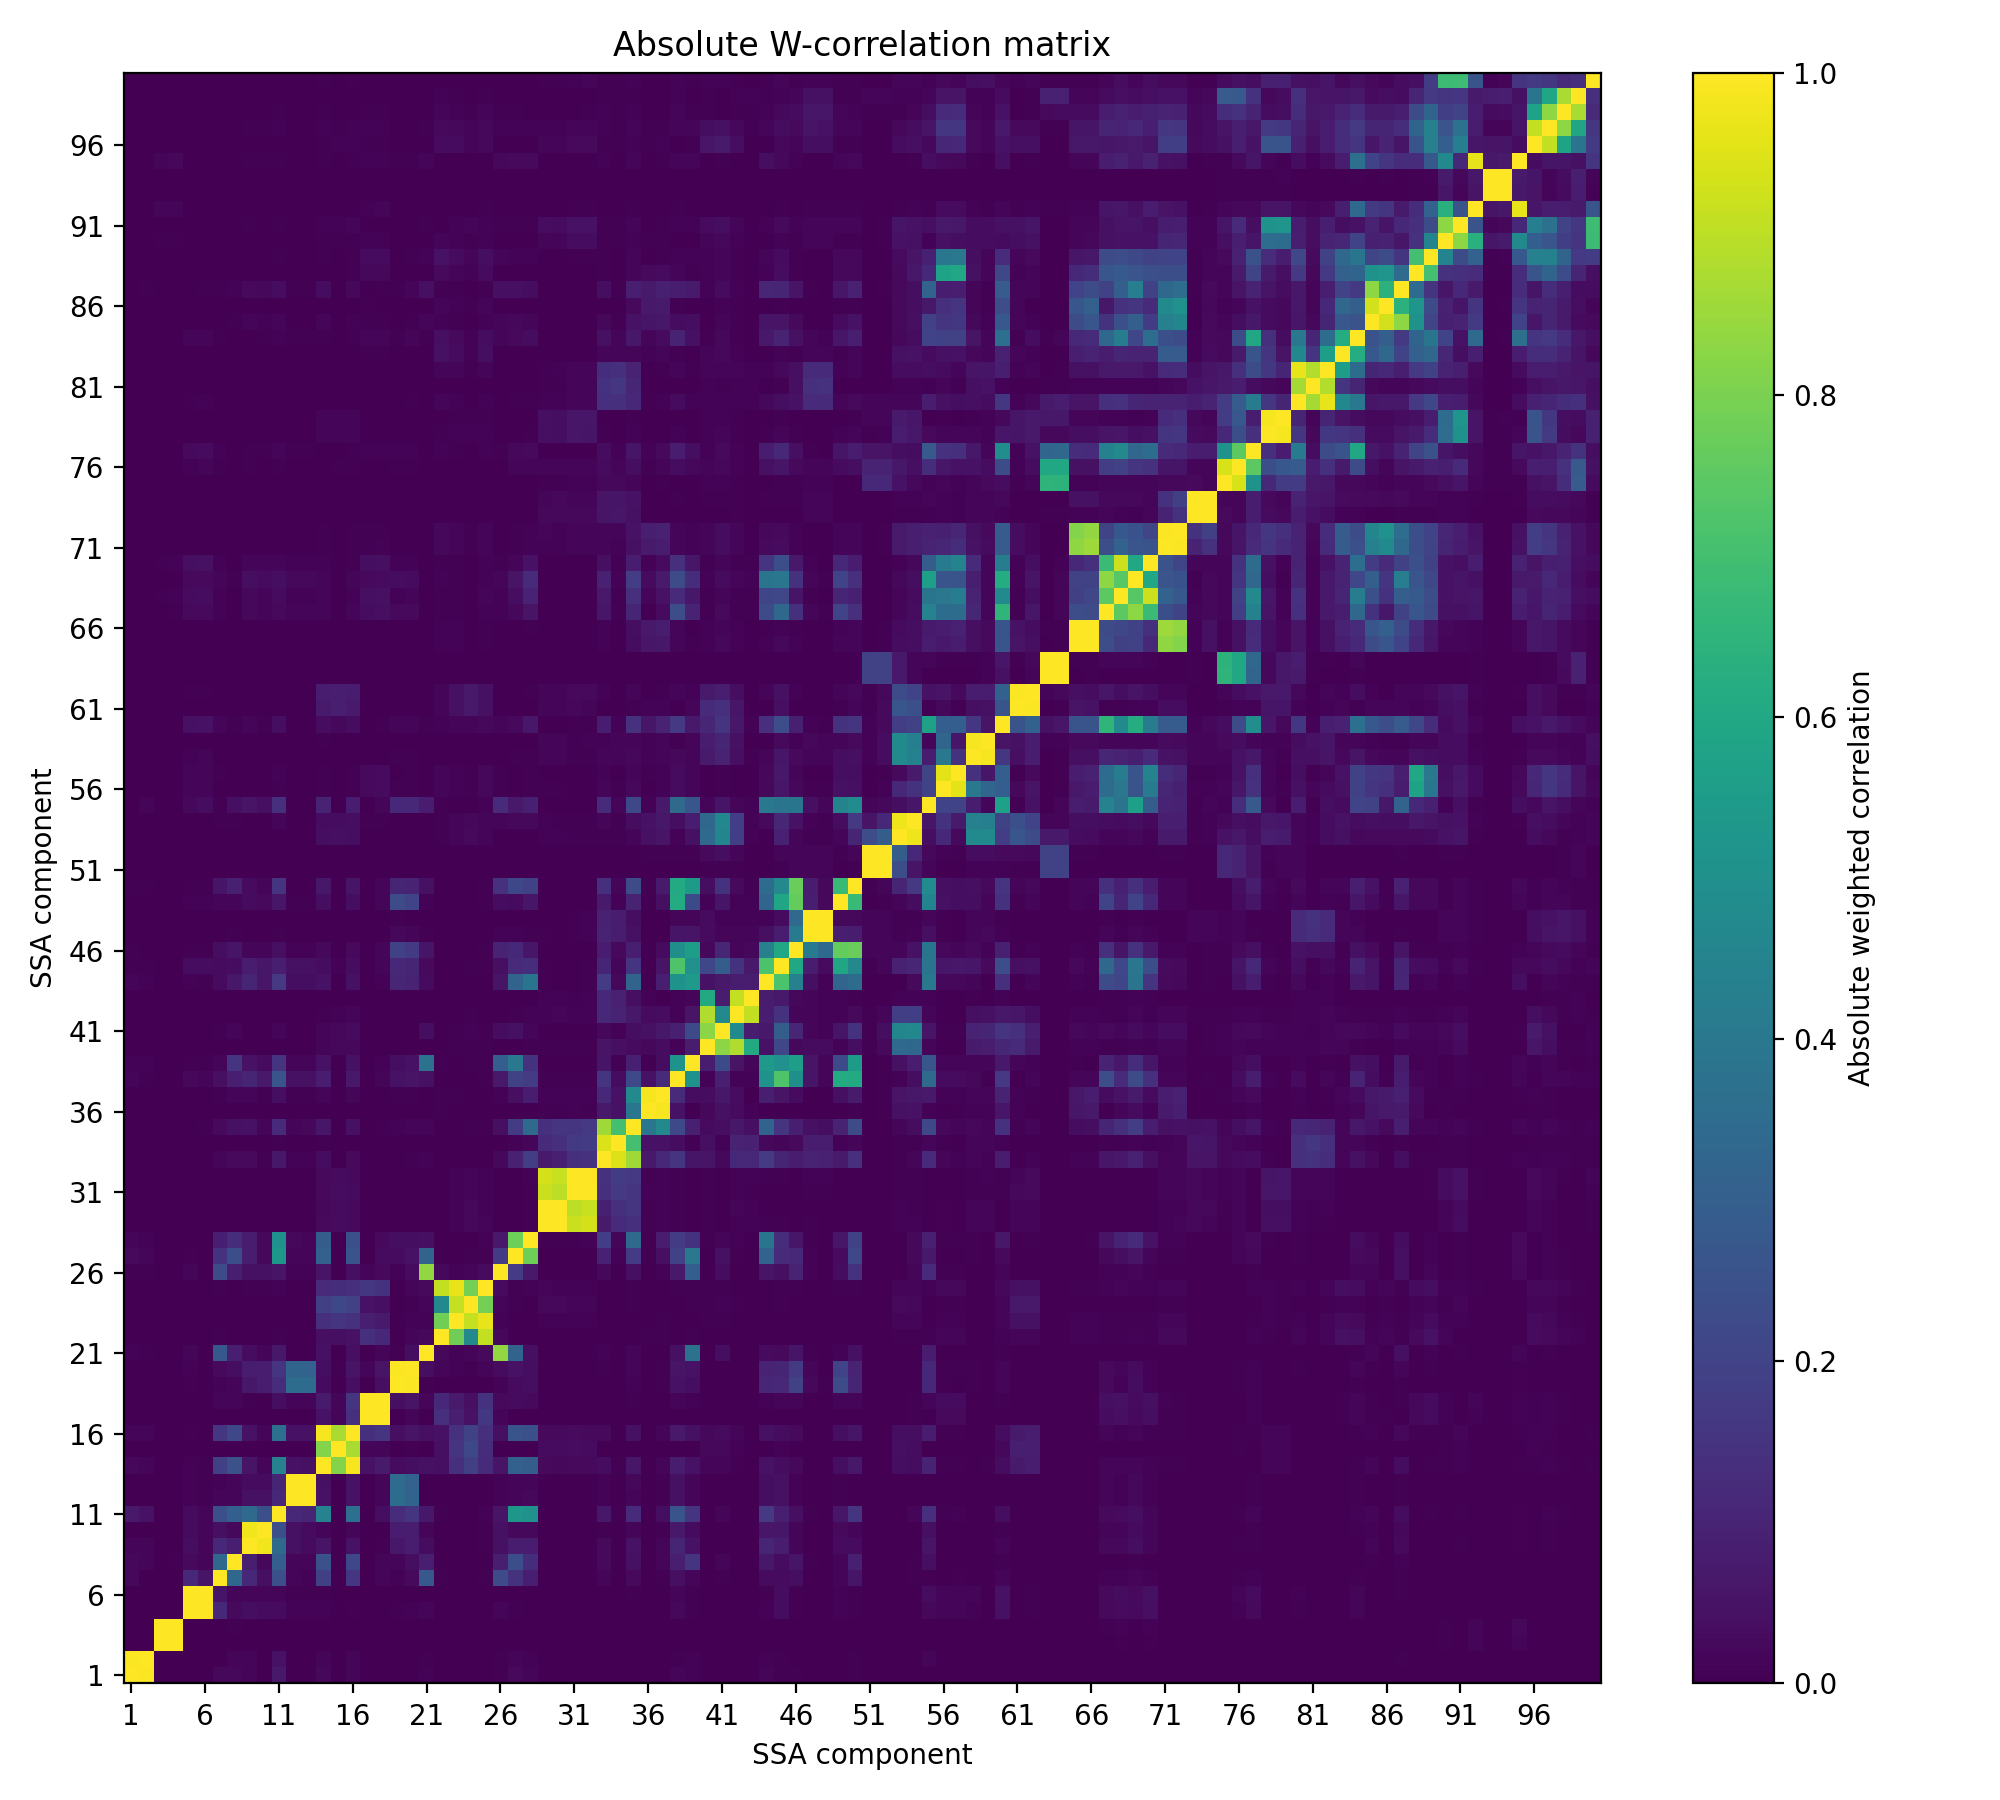

Values plotted in this chart, from the file beside it:
, 1, 2, 3, 4, 5, 6, 7, 8, 9, 10, 11, 12, 13, 14, 15, 16, 17, 18, 19, 20, 21, 22, 23
1, 1.0, 0.995, 6.319986911158164e-05, 0.0003058, 0.002577, 0.0007358, 0.02088, 0.02073, 0.01573, 0.0006024, 0.0677, 0.002751, 0.002834, 0.02261, 3.172197733227908e-05, 0.01938, 6.341765379322171e-07, 0.002105, 0.001061, 0.003513, 0.008569, 0.0002203, 6.494869578394243e-05
2, 0.995, 1.0, 0.0009653, 0.001403, 0.0004853, 0.0005505, 0.002923, 0.0172, 0.0137, 0.002828, 0.04973, 0.002205, 0.002486, 0.01925, 8.421481708158257e-05, 0.01646, 0.0001991, 0.002091, 0.0005589, 0.002645, 0.005298, 0.0002016, 6.924157615048059e-05
3, 6.319986911158164e-05, 0.0009653, 1.0, 0.9997, 0.001689, 0.0007316, 0.002335, 0.001387, 0.0006472, 0.000445, 0.001109, 0.000536, 0.0004734, 0.001024, 0.0001167, 0.001467, 0.00164, 0.001931, 0.0005136, 0.0008327, 0.0005014, 0.0001614, 0.0001237
4, 0.0003058, 0.001403, 0.9997, 1, 0.001219, 0.0006301, 0.001678, 0.004158, 0.0006596, 0.0003912, 0.001342, 0.0003516, 0.0003604, 0.002791, 9.261369179546709e-05, 0.002339, 0.001708, 0.002233, 0.0003155, 0.0009032, 0.0002838, 0.0002126, 0.0001247
5, 0.002577, 0.0004853, 0.001689, 0.001219, 1.0, 0.9967, 0.1135, 0.02346, 0.03724, 0.02971, 0.03101, 0.01063, 0.009083, 0.008437, 3.1822562286782607e-05, 0.007722, 0.0008799, 0.001976, 0.007445, 0.008091, 0.0164, 0.0002831, 0.0001696
6, 0.0007358, 0.0005505, 0.0007316, 0.0006301, 0.9967, 1.0, 0.05599, 0.01498, 0.01551, 0.01303, 0.0163, 0.004844, 0.003944, 0.004242, 0.0001115, 0.002997, 0.001359, 0.00154, 0.001589, 0.002064, 0.0004997, 0.0001482, 0.0001385
7, 0.02088, 0.002923, 0.002335, 0.001678, 0.1135, 0.05599, 1.0, 0.3324, 0.1154, 0.03911, 0.2423, 0.01301, 0.00996, 0.1904, 0.0003243, 0.16, 0.0007822, 0.01509, 0.0084, 0.02617, 0.2744, 0.004781, 0.002284
8, 0.02073, 0.0172, 0.001387, 0.004158, 0.02346, 0.01498, 0.3324, 1.0, 0.08482, 0.02154, 0.3004, 0.01741, 0.01528, 0.2499, 0.0002311, 0.2155, 0.0003866, 0.01839, 0.01401, 0.03778, 0.08282, 0.000464, 0.0002494
9, 0.01573, 0.0137, 0.0006472, 0.0006596, 0.03724, 0.01551, 0.1154, 0.08482, 1.0, 0.9776, 0.3456, 0.04474, 0.03048, 0.05347, 0.0002926, 0.05051, 0.0005722, 0.006914, 0.06562, 0.07476, 0.0348, 0.001896, 0.001497
10, 0.0006024, 0.002828, 0.000445, 0.0003912, 0.02971, 0.01303, 0.03911, 0.02154, 0.9776, 1.0, 0.2452, 0.04384, 0.02785, 0.01918, 0.0004627, 0.01881, 0.001134, 0.00351, 0.07526, 0.07837, 0.01408, 0.0006746, 0.0007254
11, 0.0677, 0.04973, 0.001109, 0.001342, 0.03101, 0.0163, 0.2423, 0.3004, 0.3456, 0.2452, 1.0, 0.1135, 0.1042, 0.4449, 0.002148, 0.3654, 0.0009609, 0.03547, 0.1269, 0.1515, 0.06437, 0.005647, 0.003476
12, 0.002751, 0.002205, 0.000536, 0.0003516, 0.01063, 0.004844, 0.01301, 0.01741, 0.04474, 0.04384, 0.1135, 1, 0.9996, 0.04835, 0.0004425, 0.04912, 0.0004923, 0.0164, 0.3536, 0.3213, 0.002447, 0.001036, 0.0008119
13, 0.002834, 0.002486, 0.0004734, 0.0003604, 0.009083, 0.003944, 0.00996, 0.01528, 0.03048, 0.02785, 0.1042, 0.9996, 1.0, 0.04599, 0.0003017, 0.04697, 0.0004214, 0.0161, 0.3477, 0.3151, 0.003345, 0.0003128, 0.0002718
14, 0.02261, 0.01925, 0.001024, 0.002791, 0.008437, 0.004242, 0.1904, 0.2499, 0.05347, 0.01918, 0.4449, 0.04835, 0.04599, 1, 0.8131, 0.9853, 0.04867, 0.07242, 0.02789, 0.03831, 0.0456, 0.04085, 0.1377
15, 3.172197733227908e-05, 8.421481708158257e-05, 0.0001167, 9.261369179546709e-05, 3.1822562286782607e-05, 0.0001115, 0.0003243, 0.0002311, 0.0002926, 0.0004627, 0.002148, 0.0004425, 0.0003017, 0.8131, 1.0, 0.8717, 0.01292, 0.01376, 0.0007493, 0.003989, 0.0007192, 0.04277, 0.1547
16, 0.01938, 0.01646, 0.001467, 0.002339, 0.007722, 0.002997, 0.16, 0.2155, 0.05051, 0.01881, 0.3654, 0.04912, 0.04697, 0.9853, 0.8717, 1.0, 0.1338, 0.1537, 0.04148, 0.05159, 0.04279, 0.04978, 0.1442
17, 6.341765379322171e-07, 0.0001991, 0.00164, 0.001708, 0.0008799, 0.001359, 0.0007822, 0.0003866, 0.0005722, 0.001134, 0.0009609, 0.0004923, 0.0004214, 0.04867, 0.01292, 0.1338, 1, 0.9978, 0.003135, 0.01718, 0.003845, 0.1342, 0.08414
18, 0.002105, 0.002091, 0.001931, 0.002233, 0.001976, 0.00154, 0.01509, 0.01839, 0.006914, 0.00351, 0.03547, 0.0164, 0.0161, 0.07242, 0.01376, 0.1537, 0.9978, 1, 0.0396, 0.05352, 0.0161, 0.1168, 0.07244
19, 0.001061, 0.0005589, 0.0005136, 0.0003155, 0.007445, 0.001589, 0.0084, 0.01401, 0.06562, 0.07526, 0.1269, 0.3536, 0.3477, 0.02789, 0.0007493, 0.04148, 0.003135, 0.0396, 1.0, 0.9927, 0.007374, 0.00187, 0.001203
20, 0.003513, 0.002645, 0.0008327, 0.0009032, 0.008091, 0.002064, 0.02617, 0.03778, 0.07476, 0.07837, 0.1515, 0.3213, 0.3151, 0.03831, 0.003989, 0.05159, 0.01718, 0.05352, 0.9927, 1.0, 0.03686, 0.01347, 0.008992
21, 0.008569, 0.005298, 0.0005014, 0.0002838, 0.0164, 0.0004997, 0.2744, 0.08282, 0.0348, 0.01408, 0.06437, 0.002447, 0.003345, 0.0456, 0.0007192, 0.04279, 0.003845, 0.0161, 0.007374, 0.03686, 1.0, 0.02318, 0.0108
22, 0.0002203, 0.0002016, 0.0001614, 0.0002126, 0.0002831, 0.0001482, 0.004781, 0.000464, 0.001896, 0.0006746, 0.005647, 0.001036, 0.0003128, 0.04085, 0.04277, 0.04978, 0.1342, 0.1168, 0.00187, 0.01347, 0.02318, 1, 0.7851
23, 6.494869578394243e-05, 6.924157615048059e-05, 0.0001237, 0.0001247, 0.0001696, 0.0001385, 0.002284, 0.0002494, 0.001497, 0.0007254, 0.003476, 0.0008119, 0.0002718, 0.1377, 0.1547, 0.1442, 0.08414, 0.07244, 0.001203, 0.008992, 0.0108, 0.7851, 1.0
24, 0.0002037, 0.000202, 9.691747015773502e-05, 9.686209177150673e-05, 0.0002377, 9.20681750689698e-05, 0.003425, 0.0007787, 0.001573, 0.0008244, 0.003737, 0.0008014, 0.0005219, 0.1907, 0.2165, 0.1966, 0.04701, 0.04201, 0.002188, 0.006592, 0.01466, 0.4694, 0.914
25, 0.0003404, 0.0004566, 0.0003327, 0.0002038, 0.000859, 0.0006375, 0.007507, 0.001668, 0.006521, 0.005201, 0.009437, 0.003013, 0.002314, 0.1211, 0.1314, 0.1345, 0.1607, 0.1464, 0.003455, 0.01376, 0.02527, 0.908, 0.9663
26, 0.006098, 0.007507, 0.0003509, 0.0003645, 0.01198, 0.001539, 0.2337, 0.08278, 0.0441, 0.04346, 0.05345, 0.008441, 0.01046, 0.05081, 0.0006658, 0.04242, 0.01816, 0.02697, 0.01143, 0.02871, 0.8371, 0.02111, 0.009651
27, 0.02385, 0.01461, 0.0001713, 0.001103, 0.005384, 0.002098, 0.145, 0.2391, 0.07797, 0.02303, 0.5292, 0.01729, 0.01394, 0.3055, 0.0006051, 0.2604, 0.002235, 0.03033, 0.02856, 0.04993, 0.3171, 0.00377, 0.0009815
28, 0.01577, 0.008815, 0.0001204, 0.0009478, 0.003546, 0.001314, 0.08369, 0.1289, 0.07681, 0.02008, 0.505, 0.02012, 0.01908, 0.2952, 0.00122, 0.2437, 0.0006463, 0.0238, 0.03751, 0.0383, 0.0398, 0.003708, 0.002641
29, 7.0818647878930025e-06, 2.6199275323156466e-05, -7.2854979995244184e-06, 5.998170344417128e-05, 3.7374678180990415e-05, 0.0001543, 0.0004715, 0.0003794, 0.0005243, 0.0001282, 0.001521, 0.0001793, 0.0001717, 0.02391, 0.03024, 0.02631, 0.0009825, 0.0007729, 0.0005168, 0.00108, 0.001349, 0.003403, 0.01057
30, 7.004388911328324e-05, 3.7415736556874296e-05, 1.7737397834140864e-05, 2.3143880134763043e-05, 5.4135295229131583e-05, 0.0001091, 0.000378, 0.0004402, 0.0005317, 0.0003425, 0.001933, 0.0001466, 9.105415695414509e-05, 0.02188, 0.02771, 0.02422, 0.0008802, 0.0006559, 0.0001211, 0.0005968, 0.0002234, 0.001988, 0.008421
31, 5.021157280868734e-05, 3.188836638625069e-05, 2.407128821235708e-05, 2.0448507954676196e-05, 0.0001009, 0.0001296, 0.0004006, 0.0002689, 0.0006161, 0.0004698, 0.001597, 0.0001675, 8.065971625265124e-05, 0.02615, 0.0343, 0.0292, 0.001412, 0.0009704, 0.0001511, 0.0005, 0.000236, 0.001617, 0.008543
32, 6.794935585930323e-06, 2.066898212409845e-05, 5.270657624333322e-06, 5.6586731602453874e-05, 4.60970423928227e-05, 0.0001316, 0.0006499, 0.0004528, 0.0006824, 0.0002186, 0.001899, 0.0002105, 0.0001835, 0.02412, 0.031, 0.0266, 0.001227, 0.0008467, 0.0002794, 0.0006961, 0.0005776, 0.001603, 0.008116
33, 0.001188, 0.001295, 0.0001078, 0.001102, 0.00251, 0.003475, 0.01437, 0.02483, 0.02597, 0.005968, 0.065, 0.009138, 0.01153, 0.03354, 0.001896, 0.02412, 0.0002735, 0.001986, 0.00281, 0.006496, 0.01003, 0.001077, 0.001332
34, 0.0001718, 0.0001583, 6.67077892740768e-05, 0.0001092, 0.0003122, 0.0003475, 0.001364, 0.002396, 0.002612, 0.0007974, 0.007111, 0.0009628, 0.001141, 0.004817, 0.001884, 0.003473, 0.0003603, 0.0004294, 0.0003531, 0.0007657, 0.0009453, 0.0005175, 0.001244
35, 0.002097, 0.002178, 0.0003051, 0.001849, 0.002704, 0.003921, 0.02611, 0.04632, 0.0491, 0.01208, 0.1195, 0.01582, 0.02028, 0.05978, 0.00208, 0.04433, 0.001472, 0.004542, 0.007984, 0.01305, 0.01347, 0.002659, 0.003741
36, 2.0959637756401248e-05, 8.753706542557907e-06, 3.1165323618665507e-05, 4.515801064063198e-05, 1.515415554198776e-05, 9.45123700971616e-05, 8.474845195120255e-05, 8.978136287091725e-05, 1.9006979746373773e-05, -7.167483871115886e-06, 0.0002608, -3.597893422980686e-06, -1.674817583129883e-05, 0.0004938, 0.0003619, 0.0004199, 0.0002029, 0.0001677, 2.8910916741128166e-05, 0.0003941, 1.9904817756986204e-06, 0.003957, 0.003758
37, 0.001098, 0.0007609, 0.0001435, 0.0003531, 0.001201, 0.001135, 0.005797, 0.01244, 0.0134, 0.004029, 0.03693, 0.004292, 0.005179, 0.01552, 0.0006488, 0.01208, 0.0007568, 0.001777, 0.004858, 0.005915, 0.003085, 0.004425, 0.00395
38, 0.01365, 0.007389, 0.0009038, 0.0008977, 0.0233, 0.01504, 0.04052, 0.08262, 0.1042, 0.06986, 0.2608, 0.04477, 0.04336, 0.07831, 0.0009992, 0.06736, 0.001237, 0.01202, 0.04863, 0.05155, 0.0465, 0.002323, 0.001737
39, 0.01099, 0.007951, 0.0001495, 0.000604, 0.004289, 0.006217, 0.01186, 0.1486, 0.04713, 0.02956, 0.1511, 0.01721, 0.0166, 0.047, 0.001505, 0.04523, 0.001367, 0.01151, 0.03847, 0.0498, 0.3787, 0.004484, 0.001174
40, 0.0001485, 0.0001199, 0.0001113, 5.5010433758579256e-05, 0.000221, 0.0002231, 0.0006383, 0.0007689, 0.001211, 0.0006342, 0.001925, 0.0004281, 0.0004439, 0.01401, 0.02004, 0.02335, 0.0003816, 0.0003418, 0.0008293, 0.001205, 0.0004169, 0.002345, 0.006312
41, 0.001242, 0.0009473, 0.0002313, 0.0002284, 0.002585, 0.003127, 0.004634, 0.01831, 0.001998, 0.0008244, 0.01241, 0.001415, 0.001278, 0.01854, 0.0219, 0.02922, 0.0004518, 0.001385, 0.00131, 0.00348, 0.0388, 0.003369, 0.007255
42, 0.0002314, 0.0001841, 9.529036058120342e-05, 4.014479595597993e-05, 0.0002472, 0.0001848, 0.0006641, 0.001084, 0.002197, 0.001176, 0.003083, 0.0006034, 0.0006747, 0.007571, 0.01022, 0.01279, 0.0002519, 0.000289, 0.002237, 0.002215, 0.0003284, 0.001424, 0.003504
43, 0.0001076, 8.01713491373122e-05, 6.992394487235866e-06, 2.644742000106313e-05, 0.0005354, 0.0005601, 0.0004537, 0.0004179, 0.001622, 0.001186, 0.001717, 0.0008169, 0.0008294, 0.0009187, 0.000542, 0.001118, 0.0001669, 0.0003116, 0.00292, 0.002623, 0.0001989, 0.0001779, 0.0002101
44, 0.01442, 0.01056, 0.0002181, 0.0006342, 0.01037, 0.00688, 0.0308, 0.06591, 0.1047, 0.06018, 0.1664, 0.03548, 0.03841, 0.05012, 0.0001646, 0.04425, 0.0007666, 0.009365, 0.1077, 0.09602, 0.03102, 0.0007627, 0.0003881
45, 0.006563, 0.005944, 0.0001965, 0.0009077, 0.03303, 0.03323, 0.03029, 0.03314, 0.0751, 0.06085, 0.08273, 0.04551, 0.04507, 0.03419, 0.009404, 0.03426, 0.003726, 0.01226, 0.116, 0.1023, 0.02377, 0.002349, 0.003763
46, 0.004662, 0.002948, 0.0002476, 0.0001077, 0.005846, 0.003965, 0.03681, 0.05515, 0.01306, 0.01382, 0.04082, -0.01137, -0.01143, 0.02314, 0.0003545, 0.02702, 0.0003784, 0.01345, 0.1955, 0.169, 0.05837, 0.0009638, 0.0004949
47, 0.0004065, 0.0002998, 3.1512061493238404e-05, 4.9257041680615644e-05, 0.0006714, 0.0005851, 0.003314, 0.004704, 0.00146, 0.001456, 0.003915, -0.001199, -0.001195, 0.002852, 0.0006424, 0.003245, 0.0001276, 0.001473, 0.02028, 0.01761, 0.004795, 0.0002952, 0.0002566
48, 0.0001002, 0.0001205, 1.6866293076229295e-05, 2.6971087473252484e-05, 0.0002257, 0.0002638, 0.0008256, 0.001205, 0.0004729, 0.0004444, 0.001345, -0.0002037, -0.0002017, 0.001137, 0.0004781, 0.001175, 9.585419533357272e-05, 0.0003868, 0.00433, 0.003822, 0.001096, 0.0002326, 0.000208
49, 0.001084, 0.002903, 0.0002847, 0.0008582, 0.009272, 0.009323, 0.01653, 0.01522, 0.02928, 0.02426, 0.06215, -0.005332, -0.004552, 0.03565, 0.001359, 0.03627, 0.002935, 0.01915, 0.2308, 0.2002, 0.008183, 0.000978, 0.001072
50, 0.006506, 0.004506, 0.0003864, 0.000717, 0.007326, 0.006838, 0.05623, 0.08733, 0.02963, 0.01383, 0.1485, 0.002419, 0.003628, 0.06539, 0.002399, 0.05744, 0.001915, 0.0125, 0.1054, 0.09575, 0.04449, 0.001466, 0.001629
51, 2.7057581138272008e-05, 2.7118854804578375e-05, 9.507892805865856e-06, 9.967995046845525e-06, 3.5064554506470155e-05, 5.2190701248908666e-05, 0.0002602, 0.0003534, 0.0001123, 4.7393432470675765e-05, 0.0007116, 2.4778133341183847e-05, 2.3355542999249594e-05, 0.001056, 0.0007891, 0.0009137, 4.35552832595128e-05, 4.948399983462287e-05, 5.5319840873734544e-05, 8.276415473227336e-05, 0.000176, 0.0001322, 0.0003426
52, 7.903972221754131e-06, 0.0001549, 1.8534482076361265e-05, 3.43167182332173e-05, -4.418417099884865e-05, 5.239421420495512e-05, 2.8815647617133336e-05, 0.000372, 0.000395, 0.0003251, 0.00102, -4.9327168210158114e-05, -2.4068824406119126e-05, 0.00387, 0.003335, 0.003585, 0.0001072, 0.0002055, 0.0009625, 0.0009373, 0.0007388, 0.0005365, 0.001581
53, -1.0226424150327477e-05, 0.0001732, 0.0003015, 0.0001427, 0.0001278, 0.0002683, 0.0003902, 0.0004195, 0.0006174, 0.0004125, 0.001285, -9.4999629409319e-06, 1.511992077741809e-05, 0.03659, 0.03983, 0.03724, 0.001902, 0.001597, 0.001291, 0.001459, 0.0009678, 0.004872, 0.01659
54, 0.0005577, 0.0002373, 0.0005259, 0.0003399, 0.0005641, 0.000552, 0.004864, 0.007326, 0.002296, 0.0005082, 0.01192, 0.0002281, 0.0002985, 0.03438, 0.03355, 0.0353, 0.004721, 0.004804, 0.003513, 0.003809, 0.003901, 0.005498, 0.0148
55, 0.0006342, 0.01647, -0.0001856, 0.001509, 0.02139, 0.03377, 0.005885, 0.03932, 0.05139, 0.04144, 0.1346, -0.0006131, 0.003196, 0.09427, 0.0003729, 0.07496, 0.002069, 0.01381, 0.1148, 0.1132, 0.08174, 0.005608, 0.003521
56, 7.486082149925336e-05, 0.0002811, 0.002392, 0.002328, 0.01184, 0.01354, 0.003821, 0.001347, 0.002093, 0.001199, 0.006555, 0.0002049, 0.000143, 0.006919, 0.002319, 0.006004, 0.02525, 0.02918, 0.005596, 0.006532, 0.0008172, 0.01448, 0.009898
57, 8.659677641825617e-05, 0.0004206, 0.002398, 0.002478, 0.01206, 0.01411, 0.004069, 0.001546, 0.002453, 0.001566, 0.008293, 0.0005881, 0.0005129, 0.00617, 0.0004593, 0.005009, 0.02413, 0.02794, 0.003294, 0.004428, 0.001156, 0.0151, 0.00968
58, 0.0001601, 0.0002049, 0.00048, 0.0002034, 0.01062, 0.01191, 0.002715, 0.0007146, 0.001581, 0.0008069, 0.00217, -0.0001968, -0.0002294, 0.003713, 0.002562, 0.003414, 0.002032, 0.002137, 0.00511, 0.004788, 0.000933, 0.0009205, 0.001037
59, 7.490973707543369e-06, 6.12981584155492e-05, 7.53171341850404e-05, 4.551763231050249e-05, 5.923960754319833e-05, 9.528849227898098e-05, 0.0003487, 0.0002394, 0.0002748, 0.0001732, 0.001226, 0.0001211, 0.0001218, 0.004399, 0.003434, 0.003054, 0.0004821, 0.0003422, 0.0001095, 0.0001825, 0.0001284, 0.0005626, 0.0009615
60, 6.207823634806613e-05, 0.0008935, 0.001431, 0.001003, 0.04581, 0.04838, 0.01336, 0.006715, 0.01388, 0.007272, 0.03521, 0.003661, 0.003855, 0.03202, 0.01962, 0.0347, 0.003904, 0.005913, 0.01772, 0.01841, 0.006875, 0.01072, 0.01726
... 40 more rows
